Run: headless pygame with SDL's dummy video driver; simulated clock (each Clock.tick advances the game by its frame time, no real sleeping); random seed 0; keys injected as events and as key.get_pressed() state; no mouse input.
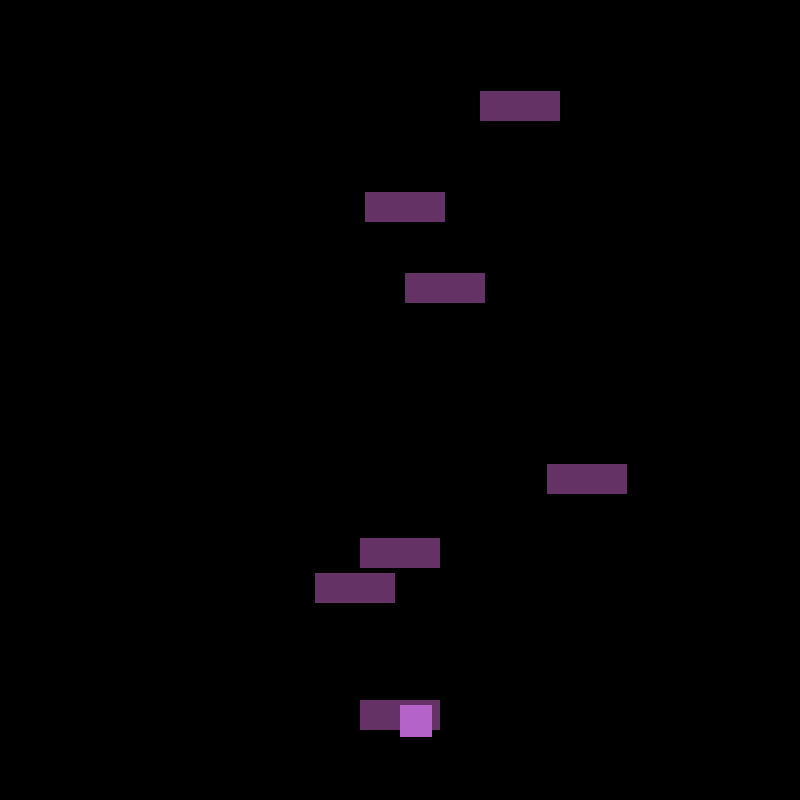
Frame 1 of 4 · flips 1–60 · no input
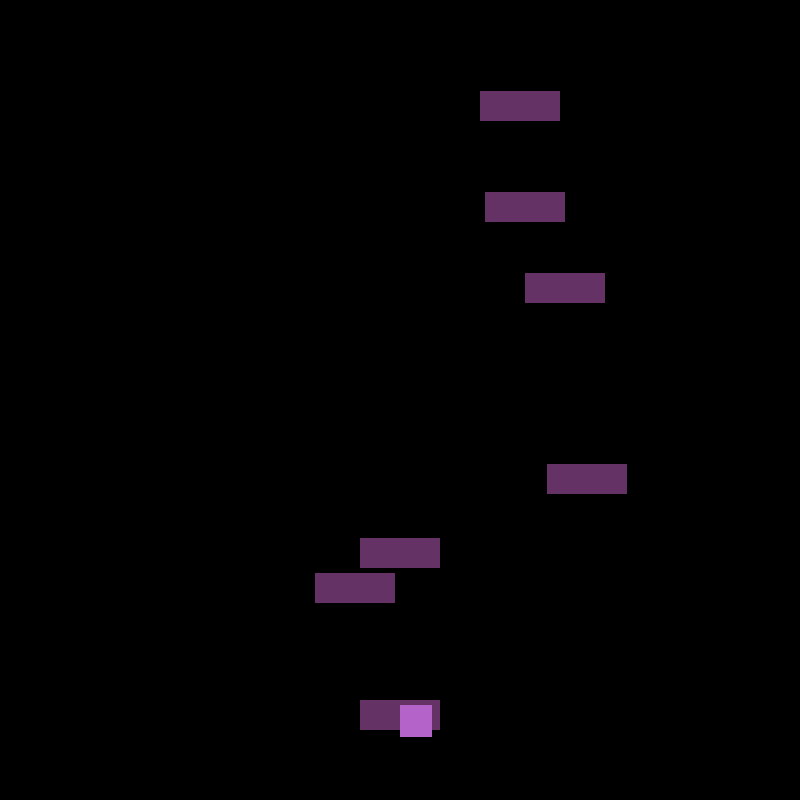
Frame 2 of 4 · flips 61–180 · tapped SPACE, RETURN · held RIGHT (→), D
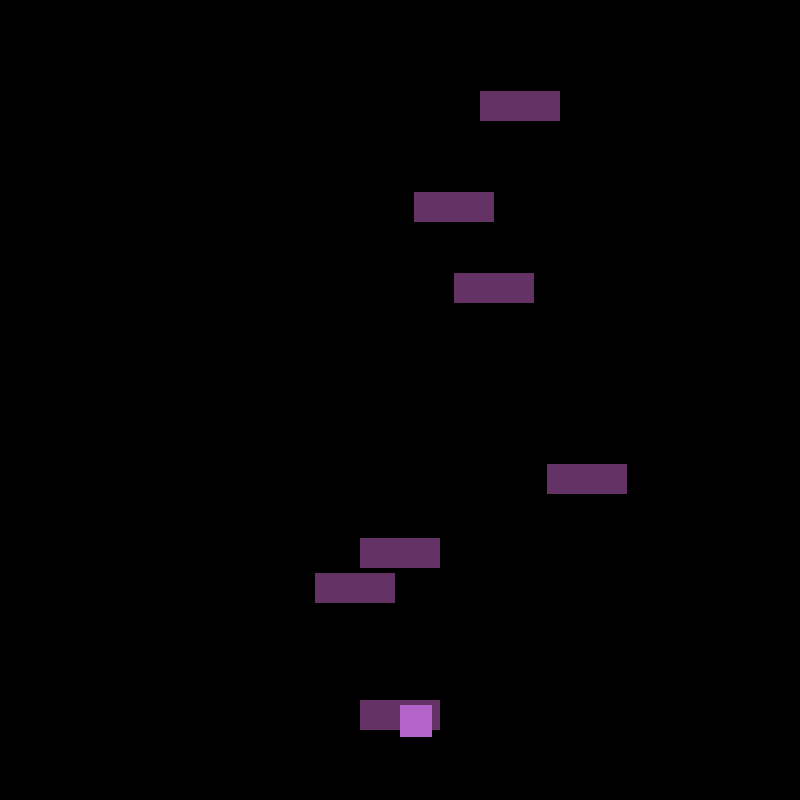
Frame 3 of 4 · flips 181–300 · held DOWN (↓), S
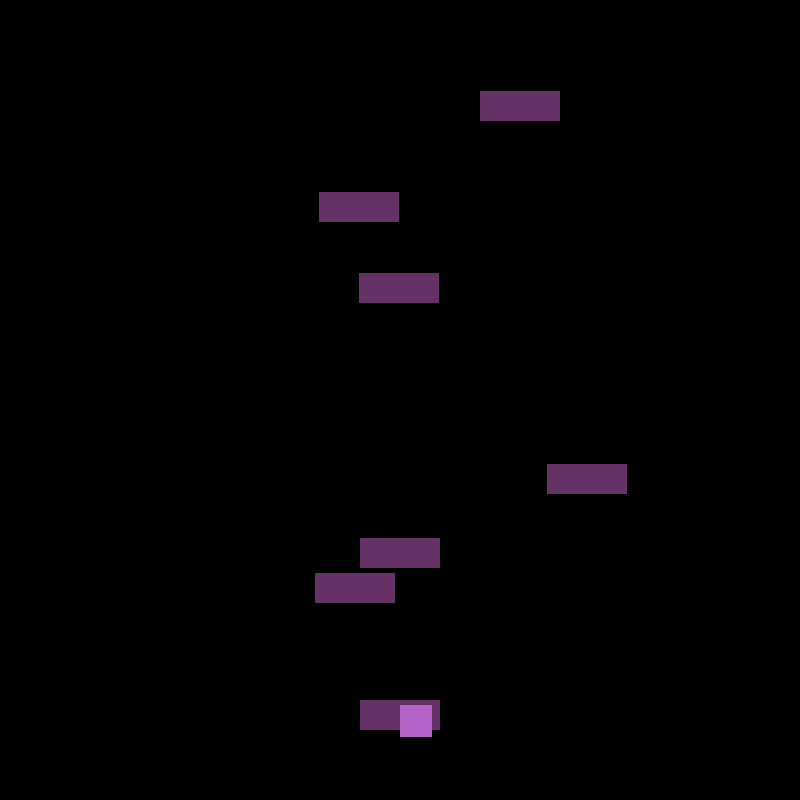
Frame 4 of 4 · flips 301–420 · held LEFT (←), A, UP (↑), W

The pygame program that drew these frames:

import pygame
import random
pygame.display.set_caption("Platformer with Inheritance")
Game_Screen = pygame.display.set_mode((800, 800))

Clock = pygame.time.Clock()
Running = True

class Player():
    def __init__(self):
        self.X_Pos = 400
        self.Y_Pos = 600
        self.X_Vol = 0
        self.Y_Vol = 0
        self.OnGround = True
        self.Movement_Input = [False, False, False] # Left, Right, Up
    
    def Input(self, Key1, Key2, Key3):
        if event.type == pygame.KEYDOWN:
            if event.key == Key1:
                self.Movement_Input[0] = True
            elif event.key == Key2:
                self.Movement_Input[1] = True
            elif event.key == Key3:
                self.Movement_Input[2] = True
        elif event.type == pygame.KEYUP:
            if event.key == Key1:
                self.Movement_Input[0] = False
            elif event.key == Key2:
                self.Movement_Input[1] = False
            elif event.key == Key3:
                self.Movement_Input[2] = False

    def Physics(self):
        if (self.Movement_Input[0] == True) and (self.OnGround == True) and (self.X_Vol < 5):
            self.X_Vol += 1
        elif (self.Movement_Input[0] == False) and (self.OnGround == True) and (self.X_Vol > 0):
            if (self.OnType == "Static:Ice") or (self.OnType == "Dynamic:Ice"):
                pass
            else:
                self.X_Vol = 0
        elif (self.Movement_Input[1] == True) and (self.OnGround == True) and (self.X_Vol > -5):
            self.X_Vol -= 1
        else:
            self.X_Vol = 0
        self.X_Pos += self.X_Vol
        if (self.OnGround == True) and (self.Movement_Input[2] == True):
            if (self.OnType == "Static:Ice") or (self.OnType == "Dynamic:Ice"):
                self.Y_Vol = -1
            else:
                self.Y_Vol = -2
        if (self.OnGround == False) and (self.Y_Vol < 5):
            self.Y_Vol += .2
        self.Y_Pos += self.Y_Vol
        print(f"The player is at {self.X_Pos} and {self.Y_Pos} and is moving {self.Y_Vol} per loop\n"
              f"The player is coliding with a platform {self.PlatformColide}")
    
    def Colision(self, Type, Position):
        try:
            if (Position[0] < self.X_Pos < Position[0] + Position[2]) and ( Position[1] <= self.Y_Pos < Position[1] + Position[3]):
                self.PlatformColide = True
                self.OnGround = True
                self.Y_Pos = Position[1]
            else:
                self.PlatformColide = False
                self.OnGround = False
            if self.PlatformColide == True:
                self.OnType = Type
            else:
                self.OnType = None
        except:
            print(Position)

    def Draw(self):
        pygame.draw.rect(Game_Screen, (180, 100, 200), (self.X_Pos, self.Y_Pos, 32, 32))

player1 = Player()

class Platform():
    def __init__(self, X_Pos=0, Y_Pos=0, Width=80, Height=30, Type=None):
        self.X_Pos = X_Pos
        self.Y_Pos = Y_Pos
        self.Width = Width
        self.Height = Height
        self.Type = Type

    def Move(self):
        pass

    def ReturnHitBox(self):
        try:
            return [self.X_Pos, self.Y_Pos, self.Width, self.Height]
        except:
            print("Error in ReturnHitBox function")

    def Draw(self):
        pygame.draw.rect(Game_Screen, (100, 50, 100), (self.X_Pos, self.Y_Pos, self.Width, self.Height))

class Moving_Platform(Platform):
    def __init__(self, X_Pos=0, Y_Pos=0, Width=80, Height=30, Type=None):
        self.X_Pos = X_Pos
        self.Y_Pos = Y_Pos
        self.Width = Width
        self.Height = Height
        self.Type = Type
        self.Start_X = self.X_Pos
        self.Start_Y = self.Y_Pos
        self.Direction = 1
    
    def Move(self):
        if self.Direction == 1:
            if self.X_Pos < self.Start_X:
                self.Direction *= -1
            else:
                self.X_Pos -= 1
        else:
            if self.X_Pos > self.Start_X +200:
                self.Direction *= -1
            else:
                self.X_Pos += 1

    def ReturnHitBox(self):
        return super().ReturnHitBox()

    def Draw(self):
        return super().Draw()

class Ice(Moving_Platform):
    def __init__(self, X_Pos=0, Y_Pos=0, Width=80, Height=30, Type=None):
        self.X_Pos = X_Pos
        self.Y_Pos = Y_Pos
        self.Width = Width
        self.Height = Height
        self.Type = Type
        self.Start_X = self.X_Pos
        self.Start_Y = self.Y_Pos
        self.Direction = 1

    def Move(self):
        if self.Type == "Dynamic:Ice":
            return super().Move()
        elif self.Type == "Static:Ice":
            pass
        else:
            print(self.Type)

    def ReturnHitBox(self):
        return super().ReturnHitBox()

    def Draw(self):
        return super().Draw()

class Trampoline(Moving_Platform):
    def __init__(self, X_Pos=0, Y_Pos=0, Width=80, Height=30, Type=None):
        self.X_Pos = X_Pos
        self.Y_Pos = Y_Pos
        self.Width = Width
        self.Height = Height
        self.Type = Type
        self.Start_X = self.X_Pos
        self.Start_Y = self.Y_Pos
        self.Direction = 1

    def Move(self):
        if self.Type == "Dynamic:Trampoline":
            return super().Move()
        elif self.Type == "Static:Trampoline":
            pass
        else:
            print(self.Type)

    def ReturnHitBox(self):
        return super().ReturnHitBox()
    
    def Draw(self):
        return super().Draw()

class Breakable(Moving_Platform):
    def __init__(self, X_Pos=0, Y_Pos=0, Width=80, Height=30, Type=None):
        self.X_Pos = X_Pos
        self.Y_Pos = Y_Pos
        self.Width = Width
        self.Height = Height
        self.Type = Type
        self.Start_X = self.X_Pos
        self.Start_Y = self.Y_Pos
        self.Direction = 1
        self.Living = True

    def Move(self):
        if self.Type == "Dynamic:Breakable":
            return super().Move()
        elif self.Type == "Static:Breakable":
            pass
        else:
            print(self.Type)

    def ReturnHitBox(self):
        return super().ReturnHitBox()

    def Draw(self):
        return super().Draw()

class Split(Platform):
    def __init__(self, X_Pos=0, Y_Pos=0, Width=80, Height=30, Type=None):
        self.X_Pos = X_Pos
        self.Y_Pos = Y_Pos
        self.Width = Width
        self.Height = Height
        self.Type = Type
        self.Space_Between = random.randrange(100, 400)

    def Move(self):
        if self.Type == "Static:Spit":
            return super().Move()
        else:
            print(self.Type)

    def ReturnHitBox(self):
        return super().ReturnHitBox()
    
    def Draw(self):
        pygame.draw.rect(Game_Screen, (100, 50, 100), (self.X_Pos, self.Y_Pos, 80, 30))
        pygame.draw.rect(Game_Screen, (100, 50, 100), (self.X_Pos + self.Space_Between, self.Y_Pos, 80, 30))


PlatformType = ["Simple", "Ice", "Trampoline", "Breakable", "Split"]

Platforms = []
Platforms.append(Platform(360, 700, Type="Static:Simple"))
for i in range(random.randrange(3, 5)):
    Platforms.append(Platform(random.randrange(50, 700), random.randrange(50, 700), Type="Static:Simple"))
for i in range(random.randrange(1, 3)):
    Platforms.append(Moving_Platform(random.randrange(50, 500), random.randrange(50, 700), Type="Dynamic:Simple"))

while Running == True:
    Clock.tick(60)
    for event in pygame.event.get():
        if event.type == pygame.QUIT:
            Running = False
        player1.Input(pygame.K_RIGHT, pygame.K_LEFT, pygame.K_UP)
    
    for i in Platforms:
        i.Move()
        player1.Colision(i.Type, i.ReturnHitBox())

    player1.Physics()
    
    Game_Screen.fill((0, 0, 0))
    
    for i in Platforms:
        i.Draw()

    player1.Draw()

    pygame.display.flip()

pygame.quit()
